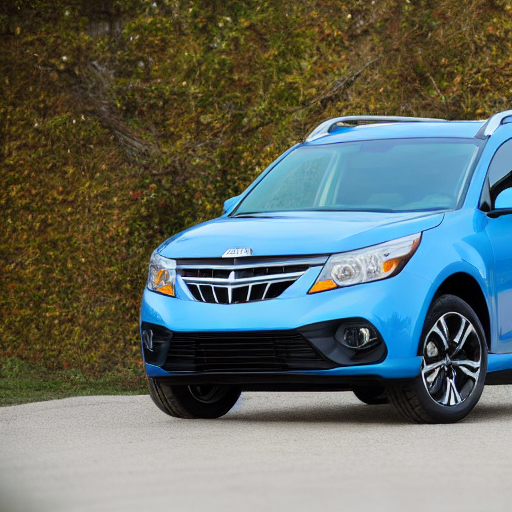
Generation parameters embedded in this image by AUTOMATIC1111 Stable Diffusion web UI or a fork of it (Forge, ...) (PNG 'parameters' text chunk):
professional photograph  of full suv
Negative prompt: ((((partial))), ((cropped)), non centered, duplicate, out of frame
Steps: 20, Sampler: DDIM, CFG scale: 7, Seed: 3505999111, Size: 512x512, Model hash: 81761151